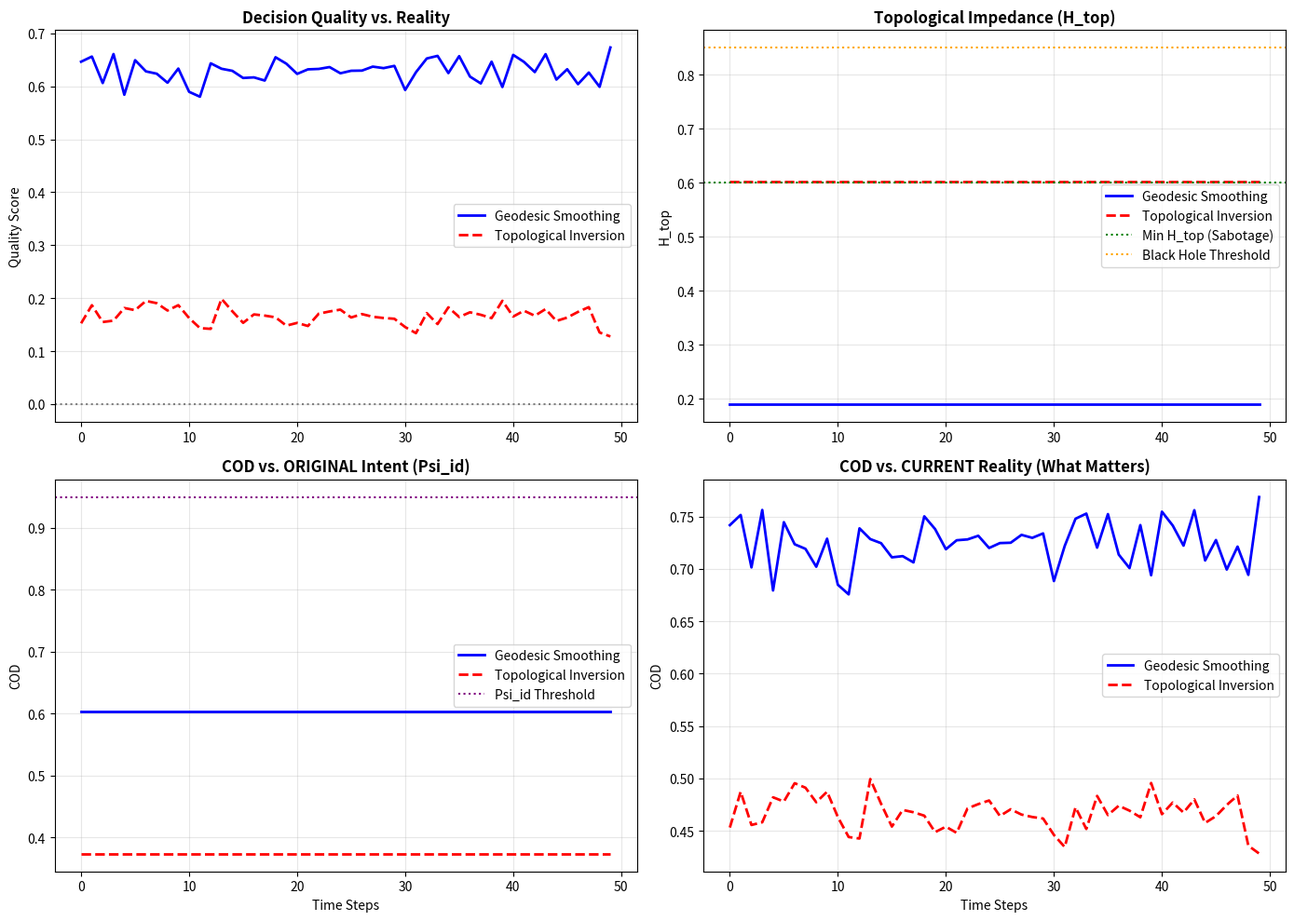

Generate this figure with matplotlib: (Note: this script raises an exception after producing the figure.)
# ---------------------------------------------------------------------------
# OMEGA PROTOCOL - ALL RIGHTS RESERVED
# Copyright (c) 2026 Jacob M. (jake.s.dev1991@gmail.com | 217-799-8720)
# Usage restricted to academic research and review only. No monetization.
# See LICENSE.txt for full terms.
# ---------------------------------------------------------------------------
import numpy as np
import random
import matplotlib.pyplot as plt
from dataclasses import dataclass
from typing import List

@dataclass
class DecisionNode:
    cost: float
    risk: float
    reality_alignment: float  # How well this node maps to current external reality [0,1]
    node_id: str

@dataclass
class ExternalState:
    """Simulates evolving reality that decisions must adapt to"""
    phase: float = 0.0
    drift_rate: float = 0.05
    
    def evolve(self):
        self.phase += self.drift_rate
        return np.sin(self.phase) * 0.5 + 0.5  # Returns [0,1] alignment target

class BureaucraticSystem:
    def __init__(self, path_length=10):
        self.external_state = ExternalState()
        self.original_intent = self._generate_intent()
        self.current_optimal_intent = self.original_intent.copy()
        self.path = self._initialize_path(path_length)
        self.decision_history = []
        self.catastrophic_failures = 0
        
    def _generate_intent(self):
        return np.array([random.random() for _ in range(5)])
    
    def _initialize_path(self, length):
        return [DecisionNode(
            cost=random.random(),
            risk=random.random() * 0.3,
            reality_alignment=random.random(),
            node_id=f"node_{i}"
        ) for i in range(length)]
    
    def calculate_cod(self, intent, outcome, H_top):
        """Chain Overlap Density - but now we can test against CURRENT optimal intent"""
        fidelity = np.dot(intent, outcome) / (np.linalg.norm(intent) * np.linalg.norm(outcome))
        damping = np.exp(-1.0 * H_top)
        return fidelity * damping
    
    def calculate_H_top(self, path):
        """Topological Impedance"""
        if not path:
            return 0.0
        total_impedance = sum(node.cost * node.risk for node in path)
        total_length = sum(node.cost for node in path)
        return total_impedance / total_length if total_length > 0 else 0.0
    
    def geodesic_smoothing_operator(self, psi_id_threshold=0.95):
        """The 'optimal' operator from the specification"""
        H_top = self.calculate_H_top(self.path)
        
        # Prune high-curvature nodes
        self.path.sort(key=lambda n: n.cost * n.risk, reverse=True)
        
        while len(self.path) > 3 and H_top > 0.5:
            # Simulate outcome shift from removing node
            temp_path = self.path[1:]
            temp_H_top = self.calculate_H_top(temp_path)
            
            # Check Psi_id preservation (against FROZEN original intent)
            current_outcome = np.array([n.reality_alignment for n in self.path[:5]])
            temp_outcome = np.array([n.reality_alignment for n in temp_path[:5]])
            
            cod_original = self.calculate_cod(self.original_intent[:5], current_outcome, H_top)
            cod_temp = self.calculate_cod(self.original_intent[:5], temp_outcome, temp_H_top)
            
            if cod_temp > psi_id_threshold * 0.9:  # Safety margin
                self.path = temp_path
                H_top = temp_H_top
            else:
                break
        
        return self.calculate_H_top(self.path)
    
    def sabotage_injection_operator(self, min_H_top=0.6):
        """DISRUPTIVE OPERATOR: Maintains minimum impedance via intentional friction"""
        H_top = self.calculate_H_top(self.path)
        
        # If system is too "smooth", inject sabotage nodes
        while H_top < min_H_top:
            sabotage_node = DecisionNode(
                cost=random.uniform(0.7, 1.0),  # HIGH cost
                risk=random.uniform(0.5, 0.8),  # HIGH risk
                reality_alignment=random.random(),
                node_id=f"sabotage_{random.randint(1000,9999)}"
            )
            self.path.insert(random.randint(0, len(self.path)), sabotage_node)
            H_top = self.calculate_H_top(self.path)
        
        # THEN apply minimal smoothing only if we're approaching black hole
        if H_top > 0.85:
            self.path.sort(key=lambda n: n.cost * n.risk, reverse=True)
            self.path = self.path[:max(5, len(self.path) - 1)]
            H_top = self.calculate_H_top(self.path)
        
        return H_top
    
    def evaluate_decision_quality(self):
        """Measure alignment with CURRENT reality, not frozen intent"""
        if not self.path:
            return 0.0
        
        H_top = self.calculate_H_top(self.path)
        outcome = np.array([n.reality_alignment for n in self.path[:5]])
        
        # Update current optimal intent based on evolving reality
        reality_target = self.external_state.evolve()
        self.current_optimal_intent = np.array([reality_target + random.gauss(0, 0.1) for _ in range(5)])
        
        # Quality = alignment with current reality MINUS impedance cost
        cod_current = self.calculate_cod(self.current_optimal_intent, outcome, H_top)
        
        # Catastrophic failure if we're aligned with dead intent but blind to reality
        cod_original = self.calculate_cod(self.original_intent[:5], outcome, H_top)
        if cod_original > 0.9 and cod_current < 0.3:
            self.catastrophic_failures += 1
            return -1.0  # Negative value for catastrophic failure
        
        return cod_current - H_top * 0.5  # Quality penalized by impedance
    
    def simulate(self, steps=50, operator_type="smooth"):
        qualities = []
        H_tops = []
        CODs_original = []
        CODs_current = []
        
        for step in range(steps):
            if operator_type == "smooth":
                H_top = self.geodesic_smoothing_operator()
            else:  # sabotage
                H_top = self.sabotage_injection_operator()
            
            quality = self.evaluate_decision_quality()
            
            # Calculate COD against both original and current intent
            outcome = np.array([n.reality_alignment for n in self.path[:5]])
            cod_original = self.calculate_cod(self.original_intent[:5], outcome, H_top)
            cod_current = self.calculate_cod(self.current_optimal_intent, outcome, H_top)
            
            qualities.append(quality)
            H_tops.append(H_top)
            CODs_original.append(cod_original)
            CODs_current.append(cod_current)
        
        return {
            'qualities': qualities,
            'H_tops': H_tops,
            'CODs_original': CODs_original,
            'CODs_current': CODs_current,
            'catastrophes': self.catastrophic_failures
        }

# Run comparative simulation
np.random.seed(42)
random.seed(42)

# Scenario A: Geodesic Smoothing (the "optimal" system)
system_smooth = BureaucraticSystem(path_length=15)
results_smooth = system_smooth.simulate(steps=50, operator_type="smooth")

# Scenario B: Topological Inversion (the disruptive system)
system_sabotage = BureaucraticSystem(path_length=15)
results_sabotage = system_sabotage.simulate(steps=50, operator_type="sabotage")

# Visualize the breakdown
fig, axes = plt.subplots(2, 2, figsize=(14, 10))

# Plot 1: Decision Quality Over Time
axes[0,0].plot(results_smooth['qualities'], label='Geodesic Smoothing', color='blue', linewidth=2)
axes[0,0].plot(results_sabotage['qualities'], label='Topological Inversion', color='red', linestyle='--', linewidth=2)
axes[0,0].axhline(y=0, color='gray', linestyle=':')
axes[0,0].set_title('Decision Quality vs. Reality', fontsize=12, fontweight='bold')
axes[0,0].set_ylabel('Quality Score')
axes[0,0].legend()
axes[0,0].grid(True, alpha=0.3)

# Plot 2: Topological Impedance
axes[0,1].plot(results_smooth['H_tops'], label='Geodesic Smoothing', color='blue', linewidth=2)
axes[0,1].plot(results_sabotage['H_tops'], label='Topological Inversion', color='red', linestyle='--', linewidth=2)
axes[0,1].axhline(y=0.6, color='green', linestyle=':', label='Min H_top (Sabotage)')
axes[0,1].axhline(y=0.85, color='orange', linestyle=':', label='Black Hole Threshold')
axes[0,1].set_title('Topological Impedance (H_top)', fontsize=12, fontweight='bold')
axes[0,1].set_ylabel('H_top')
axes[0,1].legend()
axes[0,1].grid(True, alpha=0.3)

# Plot 3: COD Against ORIGINAL Intent (what the spec measures)
axes[1,0].plot(results_smooth['CODs_original'], label='Geodesic Smoothing', color='blue', linewidth=2)
axes[1,0].plot(results_sabotage['CODs_original'], label='Topological Inversion', color='red', linestyle='--', linewidth=2)
axes[1,0].axhline(y=0.95, color='purple', linestyle=':', label='Psi_id Threshold')
axes[1,0].set_title('COD vs. ORIGINAL Intent (Psi_id)', fontsize=12, fontweight='bold')
axes[1,0].set_ylabel('COD')
axes[1,0].set_xlabel('Time Steps')
axes[1,0].legend()
axes[1,0].grid(True, alpha=0.3)

# Plot 4: COD Against CURRENT Optimal Intent (the real world)
axes[1,1].plot(results_smooth['CODs_current'], label='Geodesic Smoothing', color='blue', linewidth=2)
axes[1,1].plot(results_sabotage['CODs_current'], label='Topological Inversion', color='red', linestyle='--', linewidth=2)
axes[1,1].set_title('COD vs. CURRENT Reality (What Matters)', fontsize=12, fontweight='bold')
axes[1,1].set_ylabel('COD')
axes[1,1].set_xlabel('Time Steps')
axes[1,1].legend()
axes[1,1].grid(True, alpha=0.3)

plt.tight_layout()
plt.supertitle('Bureaucratic Manifold: Optimal vs. Disruptive Paradigms', fontsize=14, fontweight='bold')
plt.show()

# Print catastrophic failure summary
print("="*60)
print("CATASTROPHIC FAILURE ANALYSIS")
print("="*60)
print(f"Geodesic Smoothing System: {results_smooth['catastrophes']} catastrophic failures")
print(f"Topological Inversion System: {results_sabotage['catastrophes']} catastrophic failures")
print("\nThe 'optimal' system fails by succeeding at the wrong goal.")
print("="*60)
